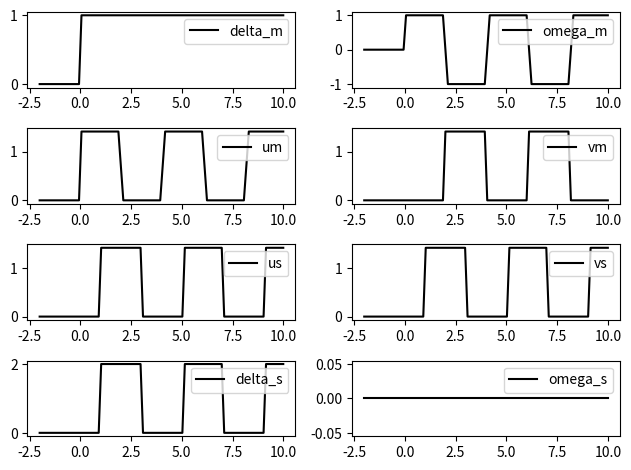

Source code (Python):
import numpy as np
import os
import pandas as pd
import matplotlib.pyplot as plt


operator_input = 1
robot_output = 0
b = 1

# 配列入力に対応するようベクトル化した関数
def delta_m(t):
    return np.where(t < 0, 0, operator_input)

def omega_s(t):
    return np.where(t < 0, 0, robot_output)

# omega_mは再帰的かつ複雑なので、別の方法で処理
def omega_m(t_array):
    result = np.zeros_like(t_array, dtype=float)
    
    # 各時点を個別に処理
    for i, t in enumerate(t_array):
        if t < 0:
            result[i] = 0
        elif t >= 0 and t < 2:
            # t-2が負になる場合
            result[i] = b * delta_m(t) + omega_s(t-1)
        else:  # t >= 2
            # 既に計算された配列から前の値を見つける
            # 離散点で作業しているため、これは近似値
            idx_t_minus_2 = np.argmin(np.abs(t_array - (t-2)))
            result[i] = b * delta_m(t) - b * delta_m(t-2) - result[idx_t_minus_2] + omega_s(t-1)
    
    return result

def um(t):
    return (b * delta_m(t) + omega_m(t))/np.sqrt(2 * b)

def us(t):
    # 配列入力の場合、すべての要素をシフト
    result = np.zeros_like(t)
    mask = t >= 1  # t-1 >= 0となる要素のみ
    result[mask] = um(t[mask]-1)
    return result

def delta_s(t):
    return np.sqrt(2/b) * us(t) - omega_s(t)/b

def vs(t):
    return (b * delta_s(t) - omega_s(t))/np.sqrt(2 * b)

def vm(t):
    # usと同様に1だけシフト
    result = np.zeros_like(t)
    mask = t >= 1
    result[mask] = vs(t[mask]-1)
    return result


# 時間点の生成
t = np.linspace(-2, 10, 100)  # より滑らかな曲線のためにポイント数を増加

# 他の関数で使用されるためにomega_mをすべての時間点に対して先に計算
omega_m_values = omega_m(t)

# グラフ領域の作成
fig = plt.figure()
ax1 = fig.add_subplot(4, 2, 1)
ax2 = fig.add_subplot(4, 2, 2)
ax3 = fig.add_subplot(4, 2, 3)
ax4 = fig.add_subplot(4, 2, 4)
ax5 = fig.add_subplot(4, 2, 5)
ax6 = fig.add_subplot(4, 2, 6)
ax7 = fig.add_subplot(4, 2, 7)
ax8 = fig.add_subplot(4, 2, 8)

# プロット設定
c1,c2,c3,c4,c5,c6,c7,c8 = "black","black","black","black","black","black","black","black"  # 色
l1,l2,l3,l4,l5,l6,l7,l8 = "delta_m","um","us","delta_s","omega_s","vs","vm","omega_m"  # ラベル


# 関数のプロット
ax1.plot(t, delta_m(t), color=c1, label=l1)
ax3.plot(t, um(t), color=c2, label=l2)
ax5.plot(t, us(t), color=c3, label=l3)
ax7.plot(t, delta_s(t), color=c4, label=l4)
ax8.plot(t, omega_s(t), color=c5, label=l5)
ax6.plot(t, vs(t), color=c6, label=l6)
ax4.plot(t, vm(t), color=c7, label=l7)
ax2.plot(t, omega_m_values, color=c8, label=l8)

# 凡例の追加
for ax in [ax1, ax2, ax3, ax4, ax5, ax6, ax7, ax8]:
    ax.legend(loc='upper right')

# レイアウト設定とプロット表示
fig.tight_layout()
plt.show()